Labelled photos from "ProjectAkhirMultimedia", an image-classification folder in M-2002/ProjectAkhirMultimedia. The possible labels are: emprit ginger, jahe merah, jahe putih, kencur, kunyit hitam, kunyit kuning, kunyit putih, lengkuas, temulawak.

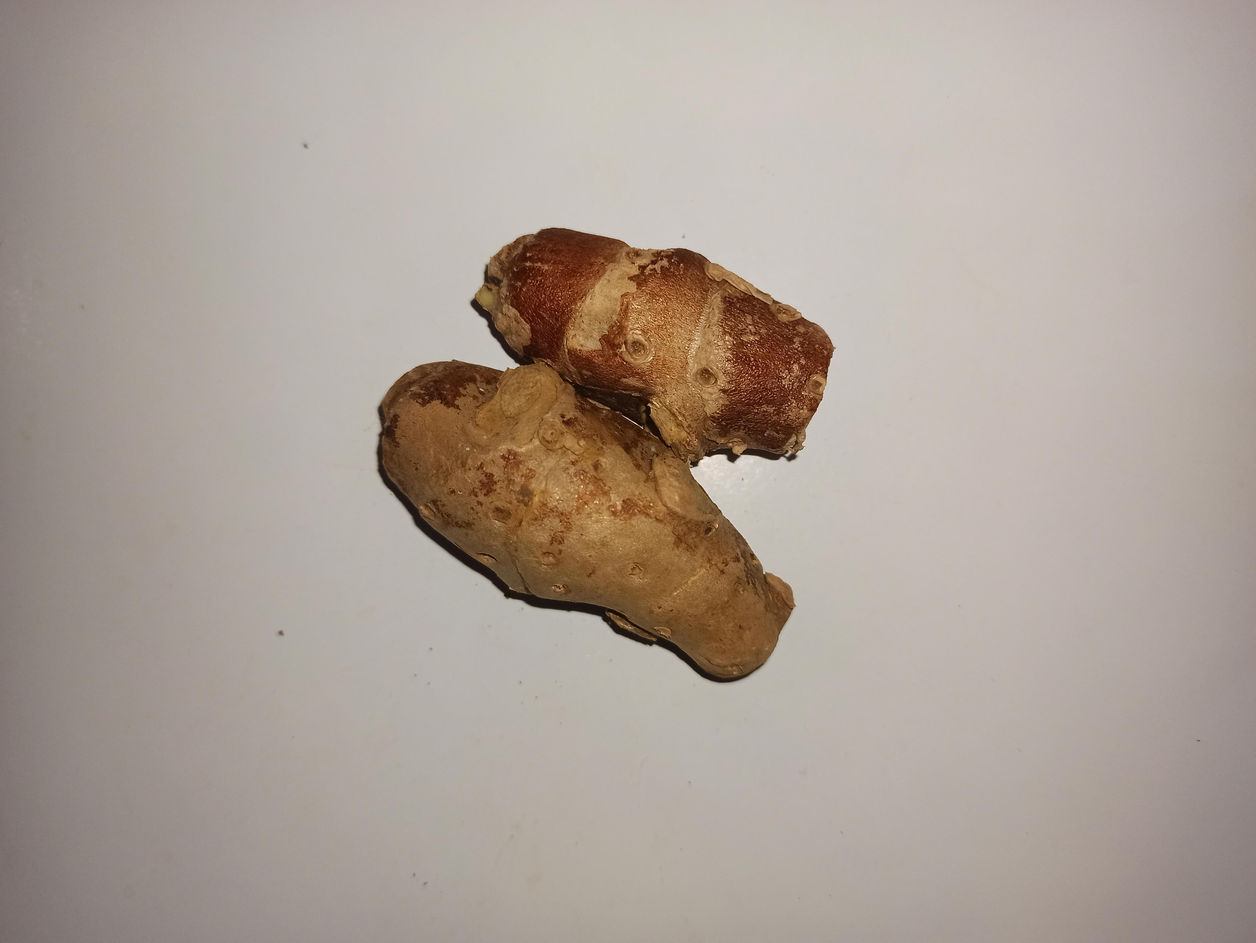
Label: kencur

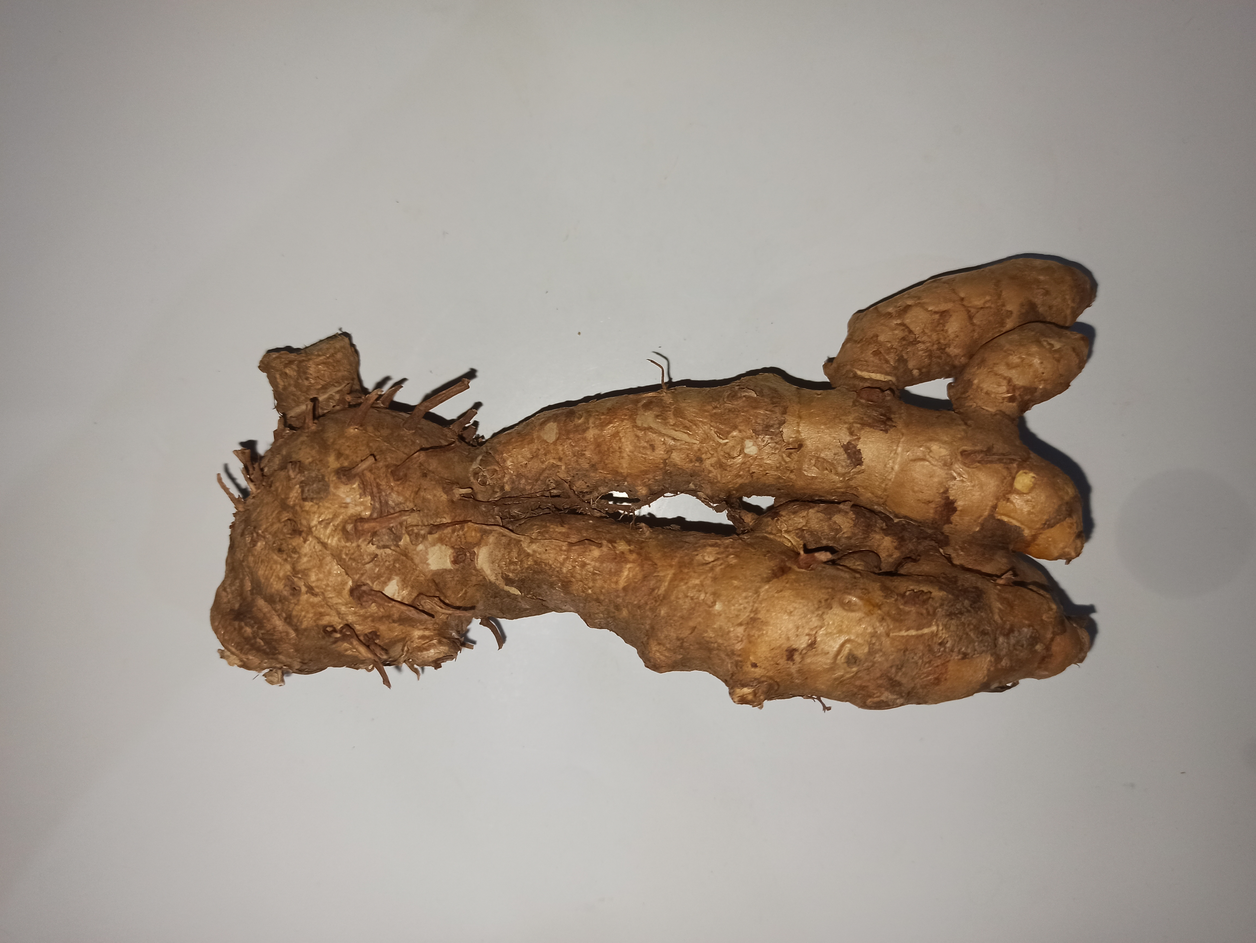
Label: kunyit kuning

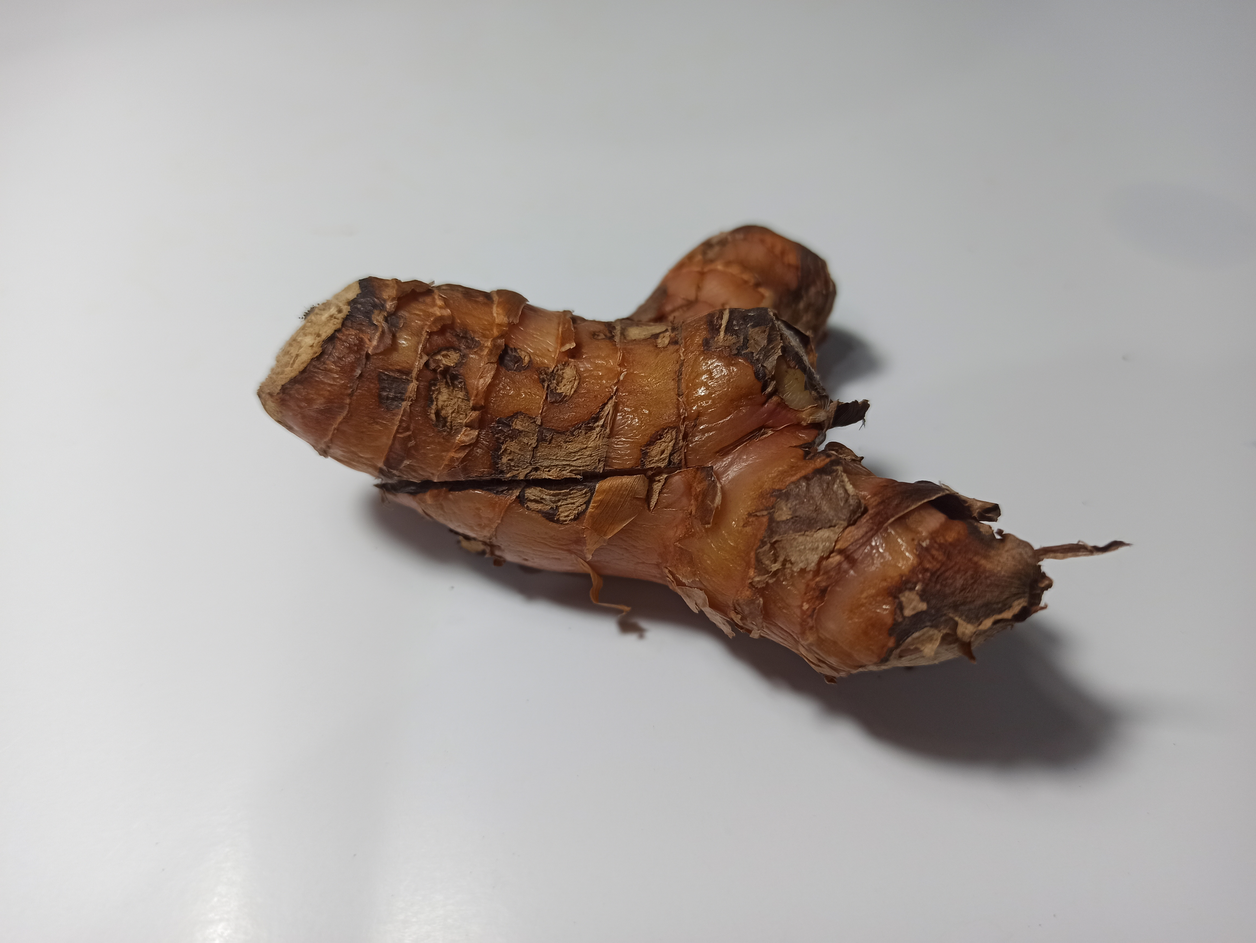
Label: lengkuas

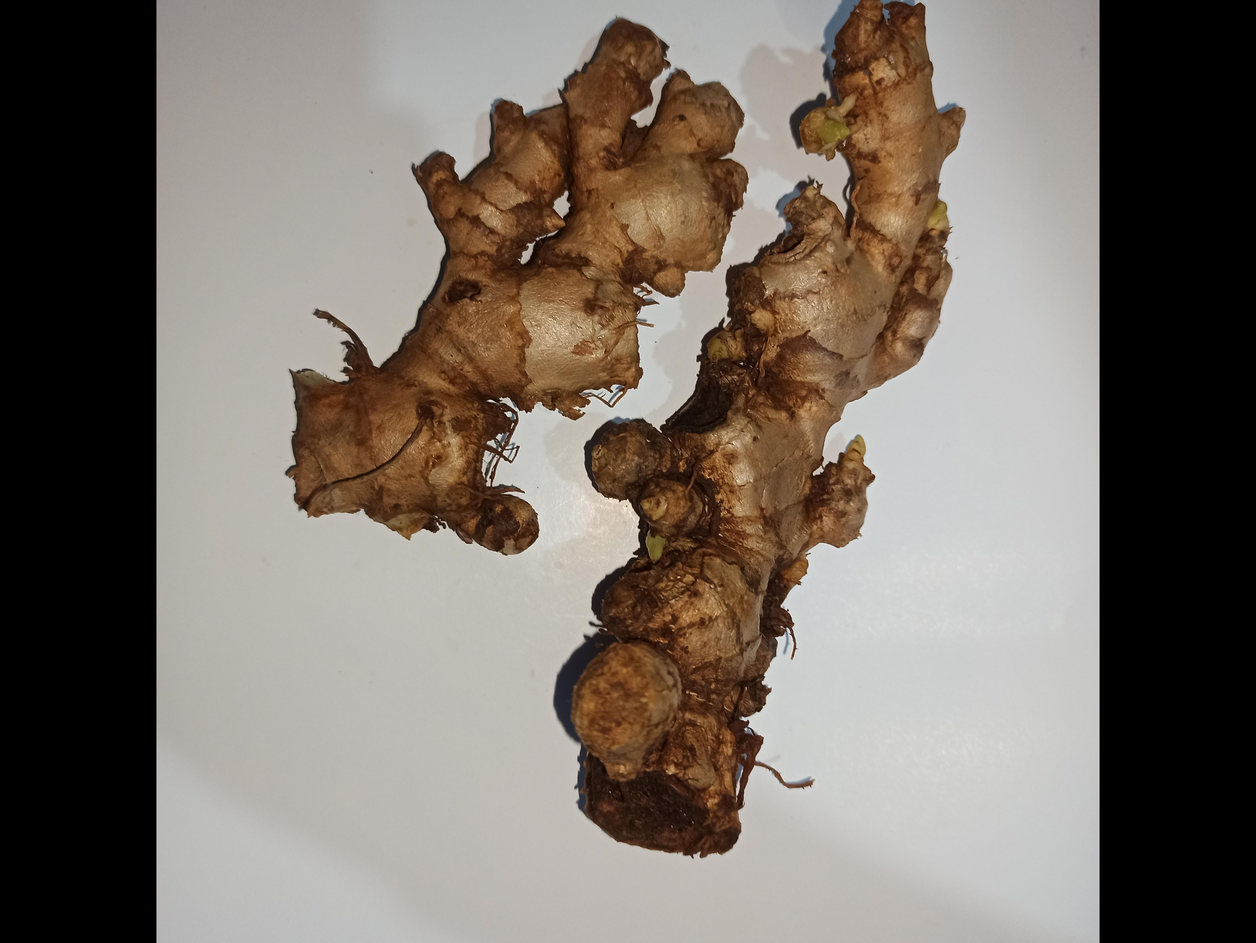
Label: jahe merah

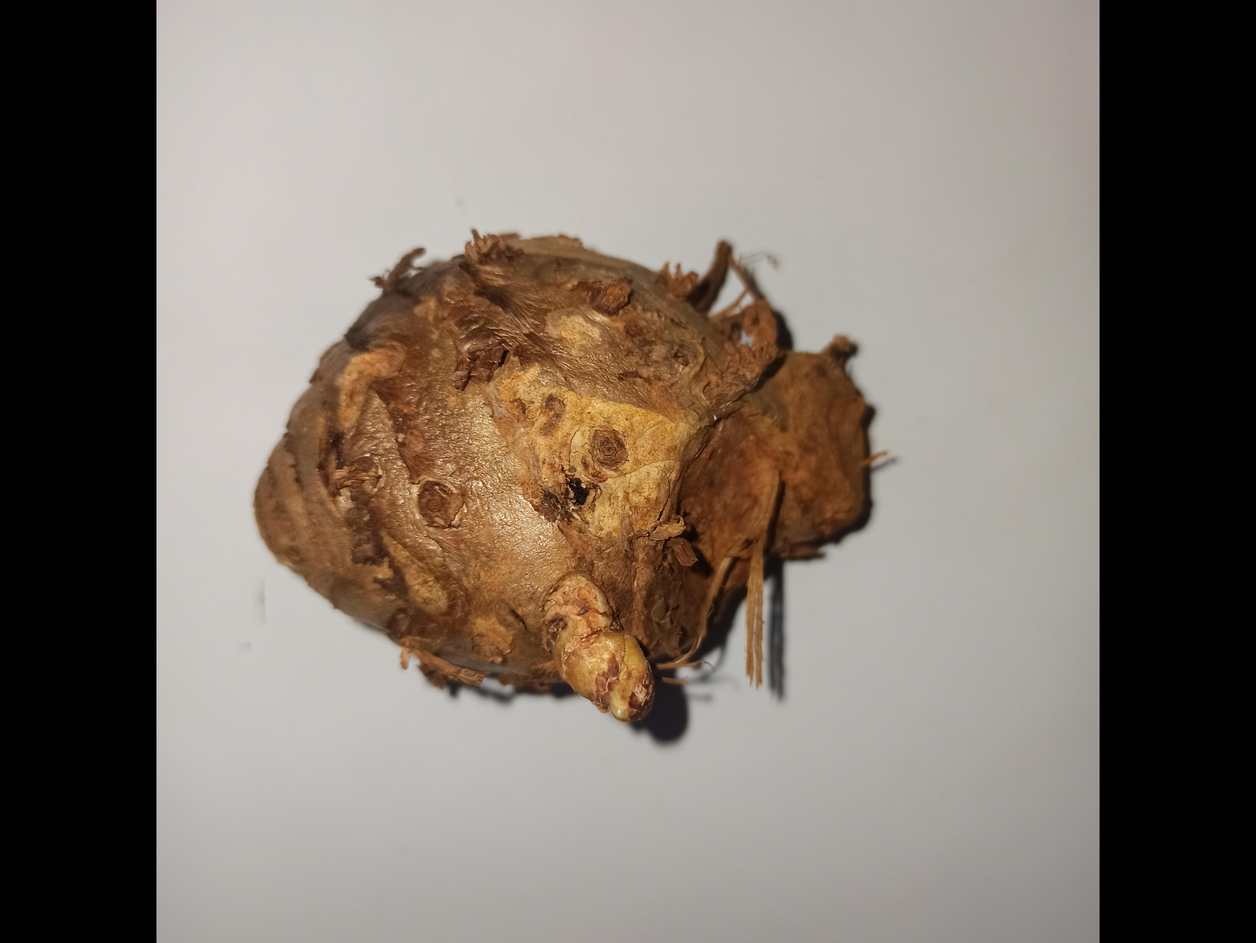
Label: temulawak

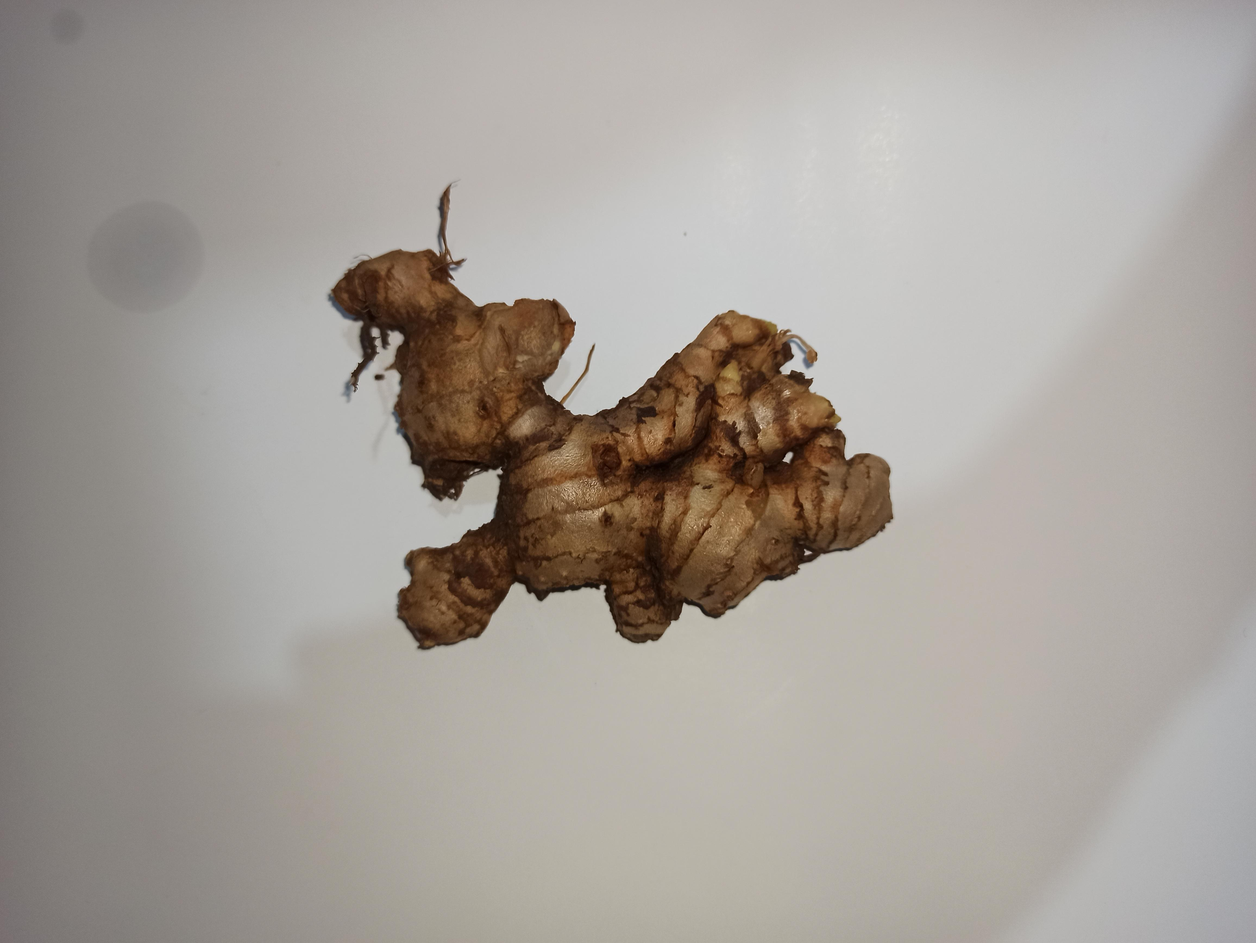
Label: emprit ginger
